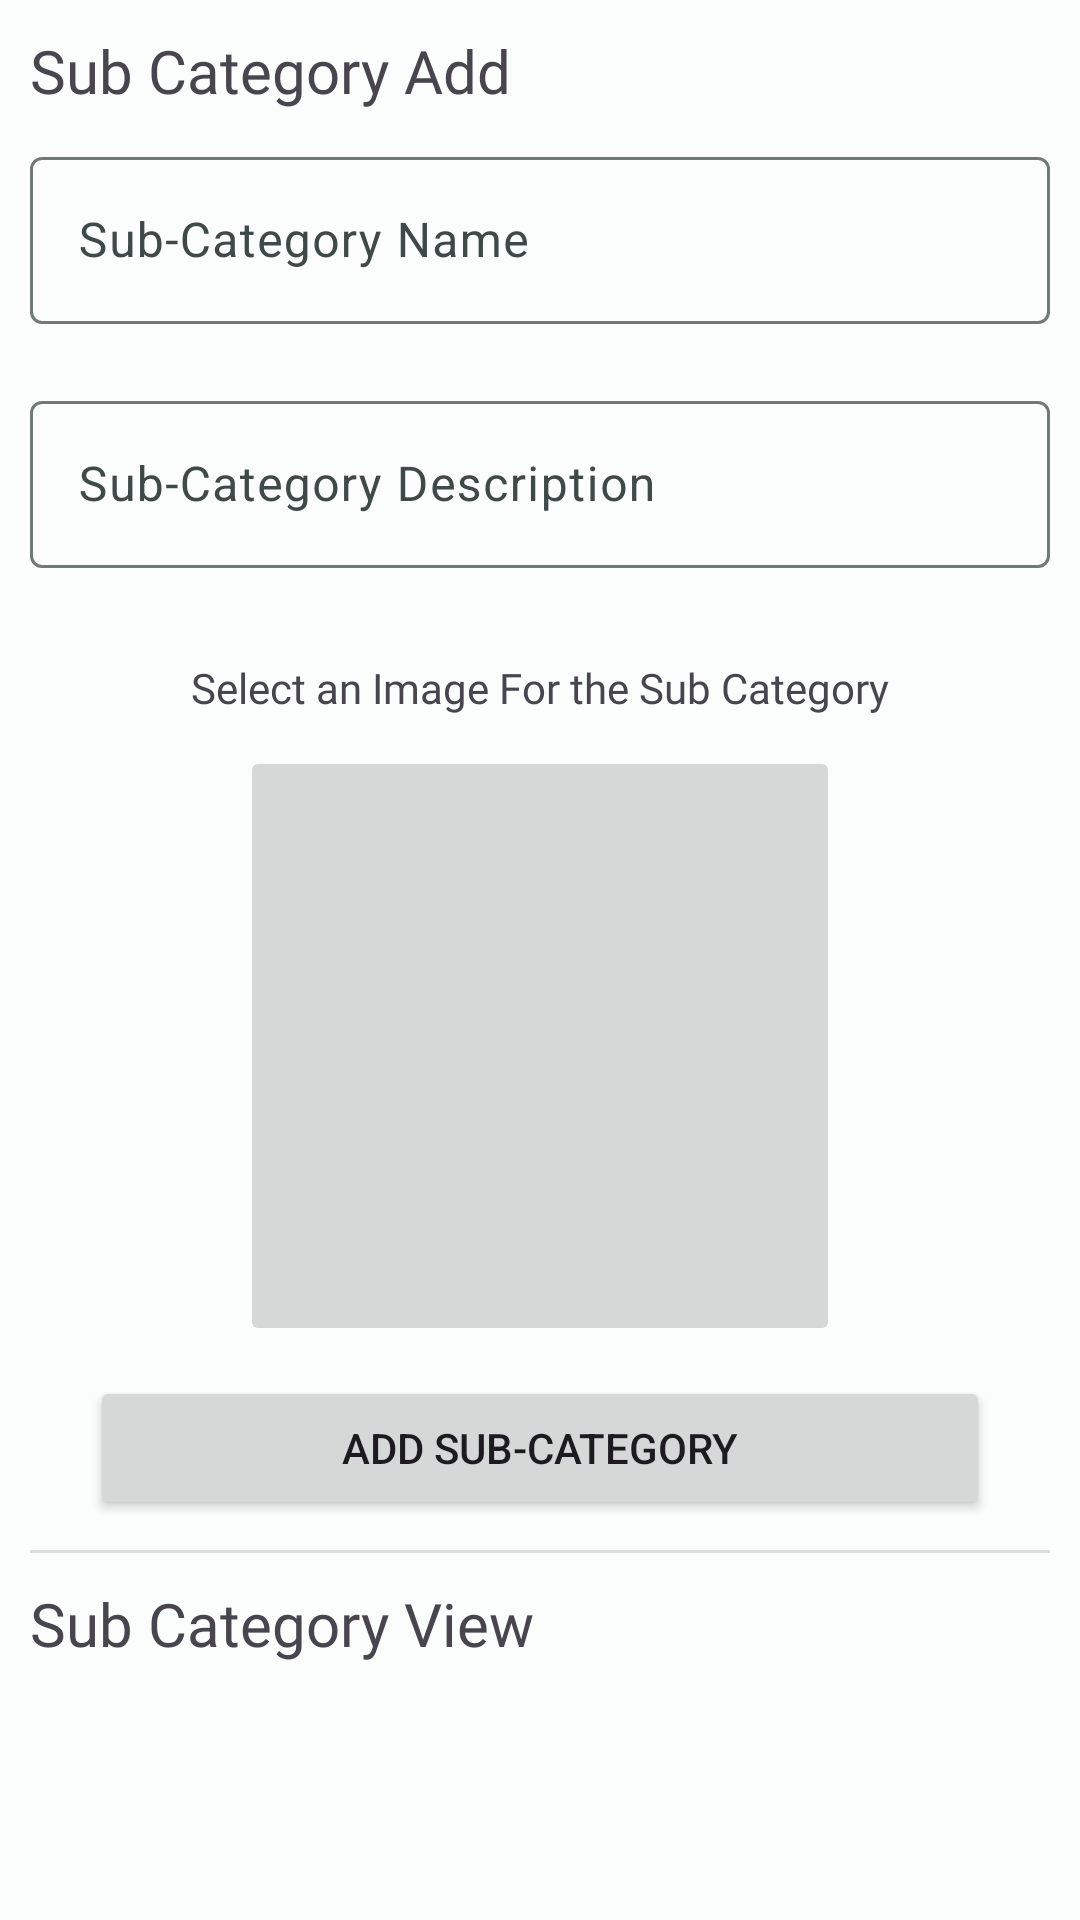

Write the Android layout XML for this screen, with the resource values it uses.
<!-- AndroidManifest.xml: application theme Theme.FLavourDashAdmin -->
<!-- res/layout/fragment_sub_category.xml -->
<?xml version="1.0" encoding="utf-8"?>
<androidx.core.widget.NestedScrollView
    xmlns:android="http://schemas.android.com/apk/res/android"
    xmlns:app="http://schemas.android.com/apk/res-auto"
    xmlns:tools="http://schemas.android.com/tools"
    android:layout_width="match_parent"
    android:layout_height="match_parent"
    android:fillViewport="true">
    <LinearLayout
        android:layout_width="match_parent"
        android:layout_height="wrap_content"
        android:orientation="vertical"
        android:paddingHorizontal="10dp"
        android:paddingVertical="10dp"
        tools:context=".SubCategoryFragment">

        <TextView
            android:id="@+id/textView5"
            android:layout_width="wrap_content"
            android:layout_height="wrap_content"
            android:fontFamily="@font/poppinsbold"
            android:text="@string/sub_category_add"
            android:textSize="20sp" />

        <com.google.android.material.textfield.TextInputLayout
            android:id="@+id/subcategoryNameField"
            style="?attr/textInputOutlinedStyle"
            android:layout_width="match_parent"
            android:layout_height="wrap_content"
            android:layout_marginTop="10dp"
            android:layout_marginBottom="0dp"
            android:hint="@string/sub_category_name"
            app:endIconMode="clear_text"
            app:errorEnabled="true"
            app:hintEnabled="true">

            <com.google.android.material.textfield.TextInputEditText
                android:id="@+id/subcategoryNameEditText"
                android:layout_width="match_parent"
                android:layout_height="wrap_content"
                android:inputType="text" />
        </com.google.android.material.textfield.TextInputLayout>
        <com.google.android.material.textfield.TextInputLayout
            android:id="@+id/subcategoryDescriptionField"
            style="?attr/textInputOutlinedStyle"
            android:layout_width="match_parent"
            android:layout_height="wrap_content"
            android:layout_marginBottom="0dp"
            android:hint="@string/sub_category_description"
            app:endIconMode="clear_text"
            app:errorEnabled="true"
            app:hintEnabled="true">

            <com.google.android.material.textfield.TextInputEditText
                android:id="@+id/subcategoryDescriptionEditText"
                android:layout_width="match_parent"
                android:layout_height="wrap_content"
                android:inputType="text" />
        </com.google.android.material.textfield.TextInputLayout>

        <TextView
            android:id="@+id/textView4"
            android:layout_width="wrap_content"
            android:layout_height="wrap_content"
            android:layout_gravity="center_horizontal"
            android:layout_marginTop="10dp"
            android:fontFamily="@font/poppinsmedium"
            android:text="@string/select_an_image_for_the_sub_category" />

        <ImageButton
            android:id="@+id/subimageButton"
            android:layout_width="200dp"
            android:layout_height="200dp"
            android:layout_marginTop="10dp"
            android:layout_gravity="center_horizontal"
            android:contentDescription="@string/add_image"
            android:scaleType="center"
            tools:src="@tools:sample/avatars" />

        <FrameLayout
            android:layout_width="wrap_content"
            android:layout_height="wrap_content"
            android:layout_gravity="center_horizontal">

            <Button
                android:id="@+id/addSubCategory"
                android:layout_width="300dp"
                android:layout_height="wrap_content"
                android:text="@string/add_sub_category"
                android:layout_marginTop="10dp"
                />

            <com.google.android.material.progressindicator.CircularProgressIndicator
                android:id="@+id/subProgressBar"
                android:layout_width="wrap_content"
                android:layout_height="wrap_content"
                android:layout_gravity="center"
                android:layout_marginTop="5dp"
                android:indeterminate="false"
                android:progress="100"
                android:visibility="gone"
                app:indicatorColor="#EF0606" />

        </FrameLayout>
        <View
            android:id="@+id/divider"
            android:layout_width="match_parent"
            android:layout_height="1dp"
            android:layout_marginTop="10dp"
            android:background="?android:attr/listDivider" />

        <TextView
            android:id="@+id/textView6"
            android:layout_width="wrap_content"
            android:layout_height="wrap_content"
            android:layout_marginTop="10dp"
            android:fontFamily="@font/poppinsbold"
            android:text="@string/sub_category_view"
            android:textSize="20sp" />

        <androidx.recyclerview.widget.RecyclerView
            android:id="@+id/subcategoryRecyclerView"
            android:layout_width="match_parent"
            android:layout_height="300dp"
            android:layout_marginTop="10dp" />

    </LinearLayout>
</androidx.core.widget.NestedScrollView>
<!-- resources referenced by this layout -->
<resources>
  <string name="add_image">Add Image</string>
  <string name="add_sub_category">Add Sub-Category</string>
  <string name="select_an_image_for_the_sub_category">Select an Image For the Sub Category</string>
  <string name="sub_category_add">Sub Category Add</string>
  <string name="sub_category_description">Sub-Category Description</string>
  <string name="sub_category_name">Sub-Category Name</string>
  <string name="sub_category_view">Sub Category View</string>
  <style name="Theme.FLavourDashAdmin" parent="Base.Theme.FLavourDashAdmin" />
  <color name="md_theme_light_primary">#006A68</color>
  <color name="md_theme_light_onPrimary">#FFFFFF</color>
  <color name="md_theme_light_primaryContainer">#6FF7F3</color>
  <color name="md_theme_light_onPrimaryContainer">#00201F</color>
  <color name="md_theme_light_secondary">#4A6362</color>
  <color name="md_theme_light_onSecondary">#FFFFFF</color>
  <color name="md_theme_light_secondaryContainer">#CCE8E6</color>
  <color name="md_theme_light_onSecondaryContainer">#051F1F</color>
  <color name="md_theme_light_tertiary">#4A607B</color>
  <color name="md_theme_light_onTertiary">#FFFFFF</color>
  <color name="md_theme_light_tertiaryContainer">#D2E4FF</color>
  <color name="md_theme_light_onTertiaryContainer">#021D35</color>
  <color name="md_theme_light_error">#BA1A1A</color>
  <color name="md_theme_light_errorContainer">#FFDAD6</color>
  <color name="md_theme_light_onError">#FFFFFF</color>
  <color name="md_theme_light_onErrorContainer">#410002</color>
  <color name="md_theme_light_background">#FAFDFC</color>
  <color name="md_theme_light_onBackground">#191C1C</color>
  <color name="md_theme_light_outline">#6F7978</color>
  <color name="md_theme_light_inverseOnSurface">#EFF1F0</color>
  <color name="md_theme_light_inverseSurface">#2D3131</color>
  <color name="md_theme_light_surface">#F7FAF9</color>
  <color name="md_theme_light_onSurface">#191C1C</color>
  <color name="md_theme_light_surfaceVariant">#DAE5E3</color>
  <color name="md_theme_light_onSurfaceVariant">#3F4948</color>
  <color name="md_theme_light_inversePrimary">#4DDAD6</color>
</resources>
